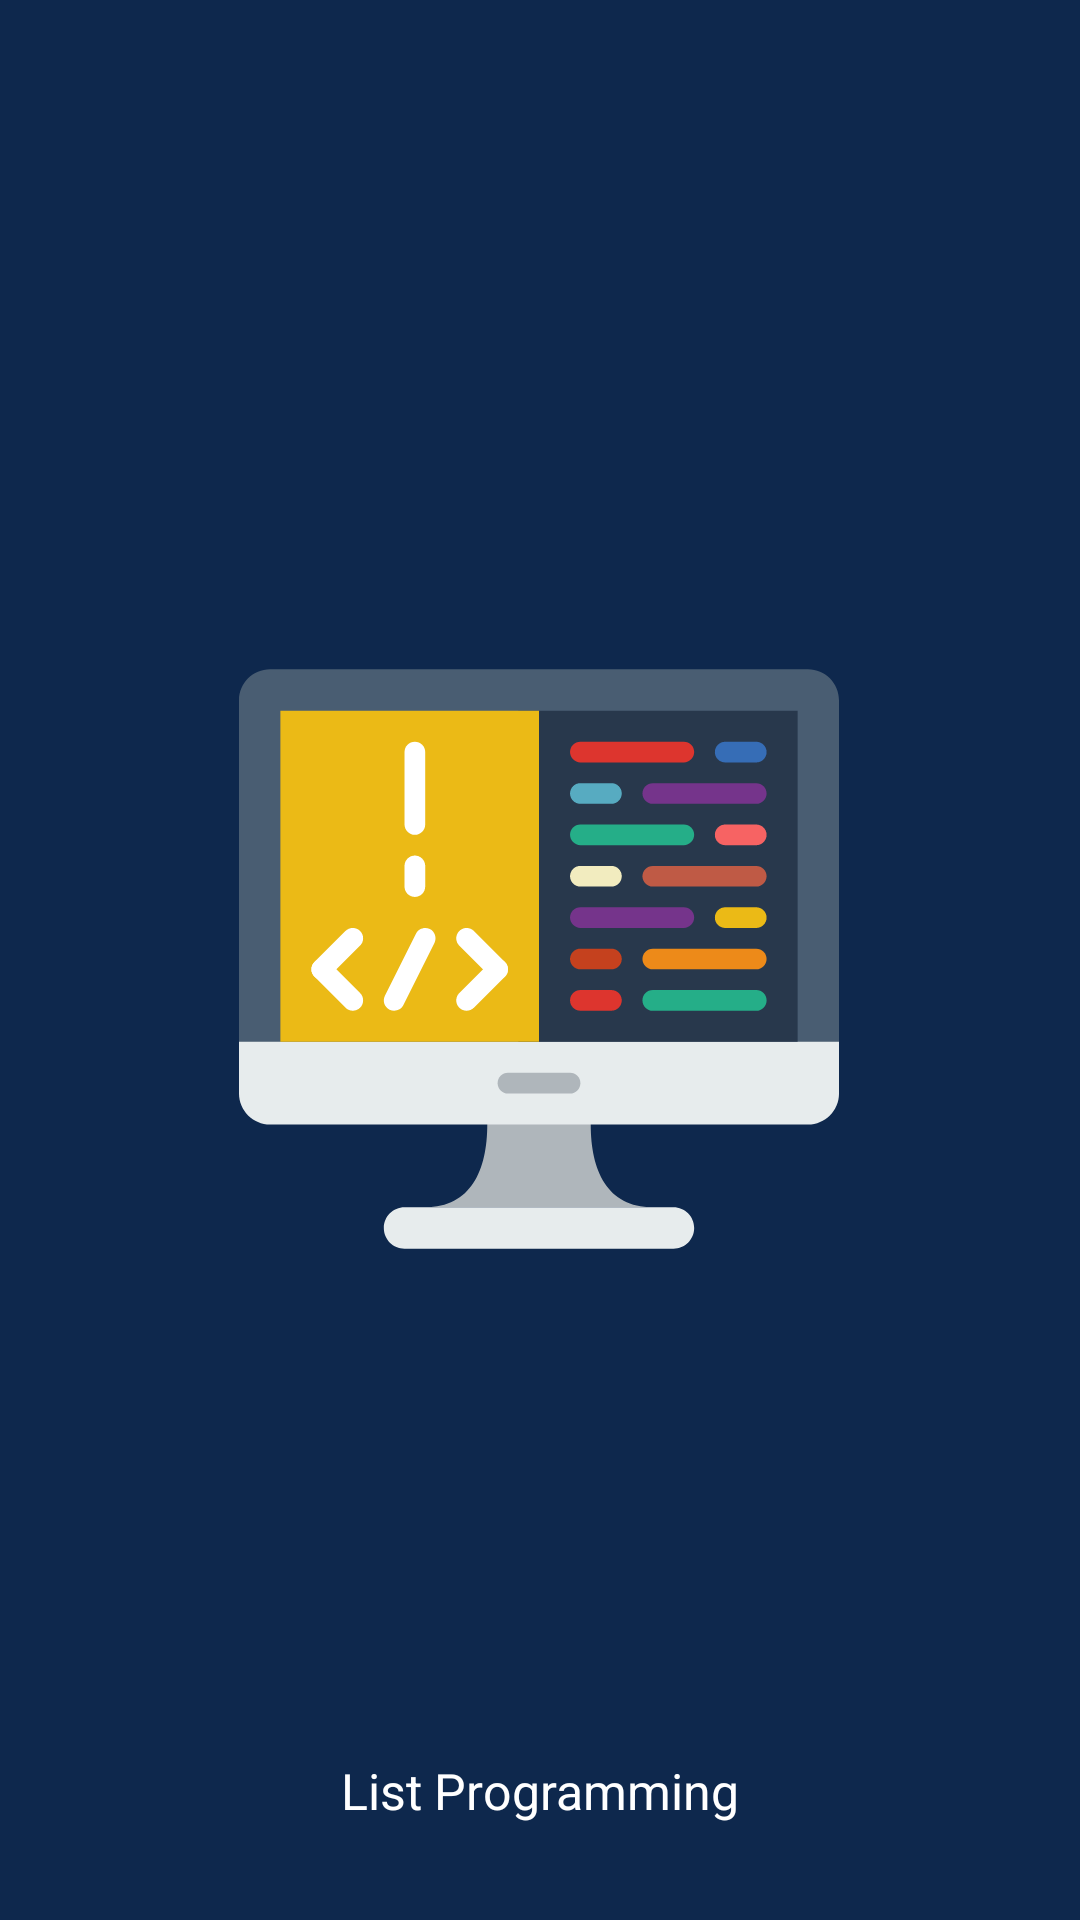

Reconstruct the res/layout file that produces this screen, plus the resources it refers to.
<!-- AndroidManifest.xml: activity theme calculator2 -->
<!-- res/layout/activity_main.xml -->
<?xml version="1.0" encoding="utf-8"?>
<androidx.constraintlayout.widget.ConstraintLayout xmlns:android="http://schemas.android.com/apk/res/android"
    xmlns:app="http://schemas.android.com/apk/res-auto"
    xmlns:tools="http://schemas.android.com/tools"
    android:layout_width="match_parent"
    android:layout_height="match_parent"
    tools:context=".MainActivity"
    android:background="#0E284D">

    <TextView
        android:id="@+id/textView"
        android:layout_width="wrap_content"
        android:layout_height="wrap_content"
        android:text="@string/Spalash_Screen"
        android:textColor="#fff"
        android:textSize="50px"
        app:layout_constraintBottom_toBottomOf="parent"
        app:layout_constraintEnd_toEndOf="parent"
        app:layout_constraintStart_toStartOf="parent"
        app:layout_constraintTop_toTopOf="parent"
        app:layout_constraintVertical_bias="0.948"
        tools:ignore="HardcodedText,PxUsage" />

    <ImageView
        android:id="@+id/imageView"
        android:layout_width="200dp"
        android:layout_height="200dp"
        android:background="@drawable/ic_coding"
        app:layout_constraintBottom_toBottomOf="parent"
        app:layout_constraintEnd_toEndOf="parent"
        app:layout_constraintHorizontal_bias="0.497"
        app:layout_constraintStart_toStartOf="parent"
        app:layout_constraintTop_toTopOf="parent"
        app:layout_constraintVertical_bias="0.499"
        tools:ignore="ContentDescription" />

</androidx.constraintlayout.widget.ConstraintLayout>
<!-- resources referenced by this layout -->
<resources>
  <!-- drawable ic_coding: vector/xml drawable (drawable, 6752 chars, omitted) -->
  <string name="Spalash_Screen">List Programming</string>
  <style name="calculator2" parent="Theme.Design.NoActionBar">
          <item name="colorPrimaryDark">#0E284D</item>
      </style>
</resources>
